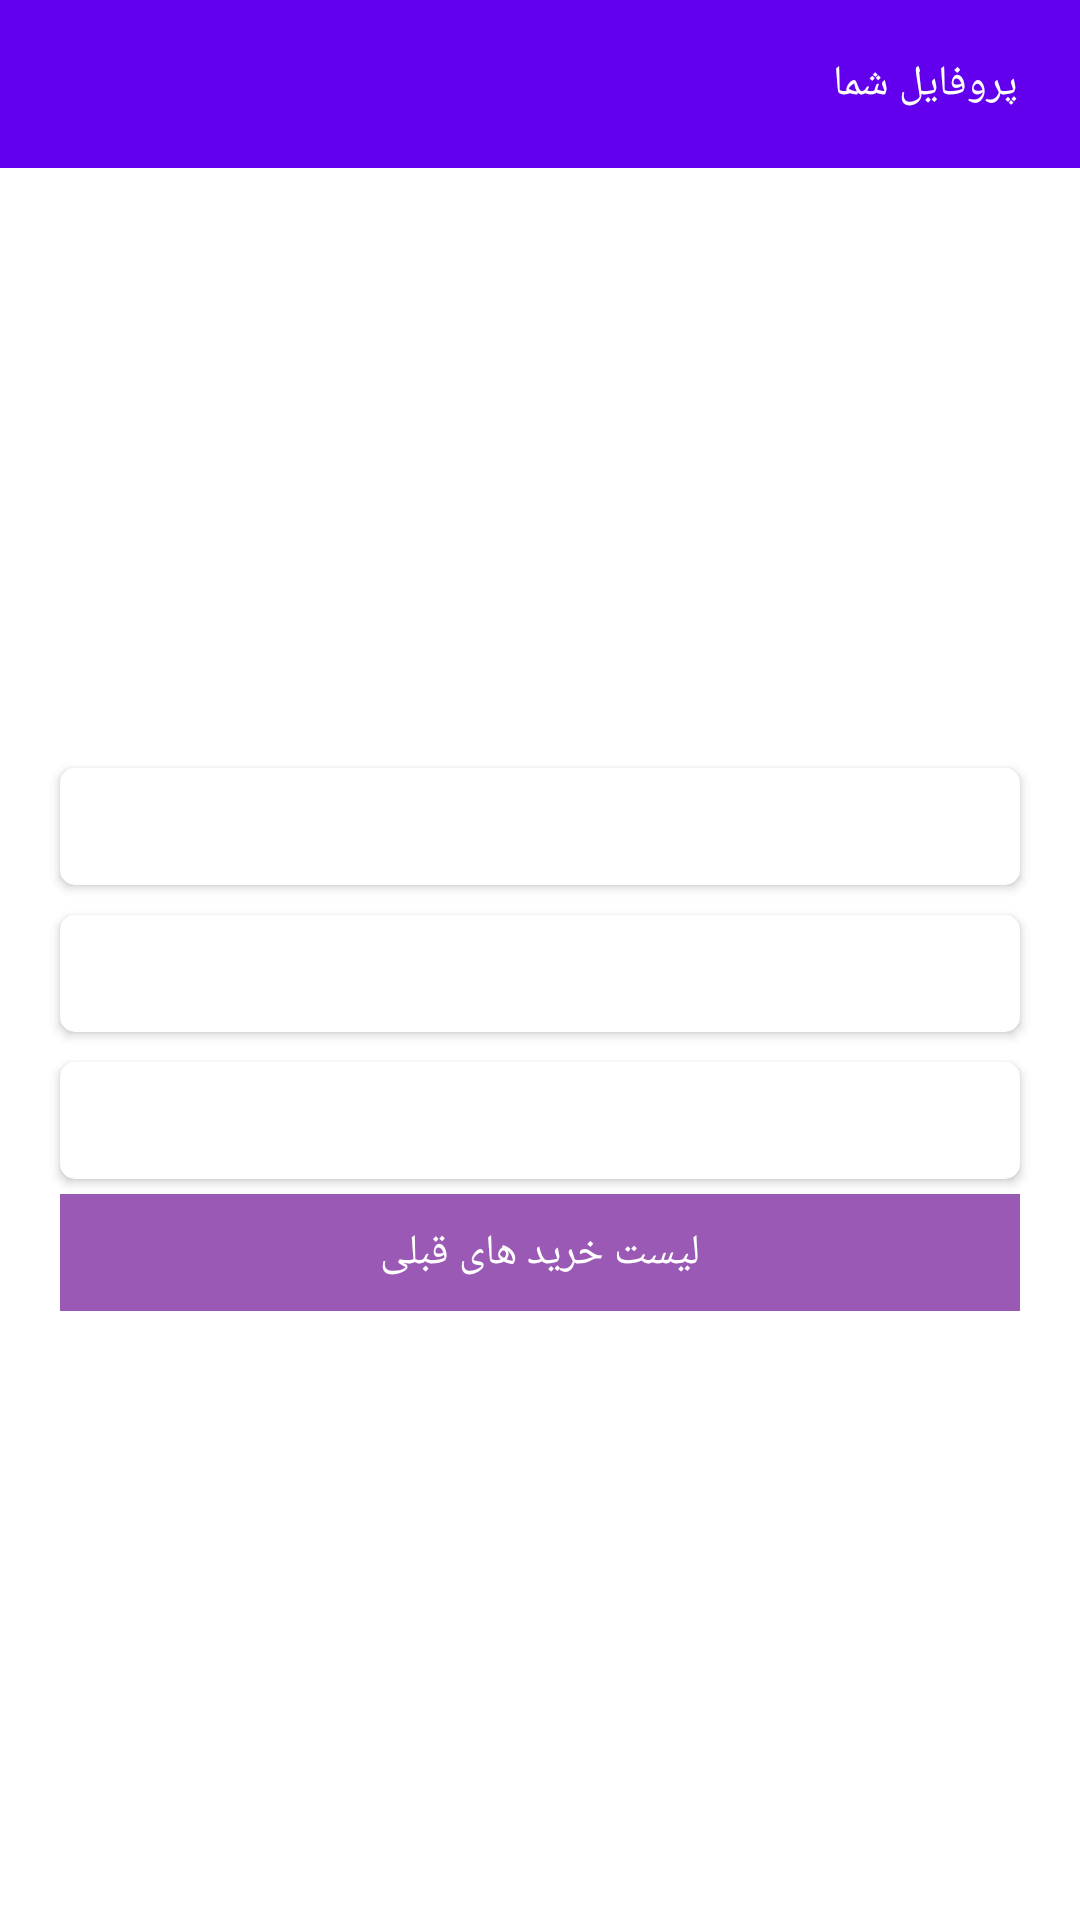

The Android layout XML behind this screen, and the referenced resources:
<!-- AndroidManifest.xml: application theme AppTheme -->
<!-- res/layout/fragment_profile.xml -->
<?xml version="1.0" encoding="utf-8"?>
<layout xmlns:app="http://schemas.android.com/apk/res-auto">
    <data>
        <variable
            name="data"
            type="com.homecat.myapplicationcoroutines.model.Model_Userinfo" />
    </data>

    <RelativeLayout xmlns:android="http://schemas.android.com/apk/res/android"
        android:layout_width="match_parent"
        android:layout_height="match_parent"
        android:layoutDirection="rtl">
        <androidx.appcompat.widget.Toolbar
            android:id="@+id/toolbar"
            android:layout_width="match_parent"
            android:layout_height="56dp"
            android:background="@color/colorPrimary">
            <TextView
                android:id="@+id/Tv_title"
                android:text="پروفایل شما"
                android:layout_width="match_parent"
                android:fontFamily="@font/iran"
                android:textSize="14dp"
                android:padding="5dp"
                android:textColor="@color/white"
                android:layout_height="wrap_content"
                />
        </androidx.appcompat.widget.Toolbar>

        <androidx.core.widget.NestedScrollView
            android:layout_below="@+id/toolbar"
            android:layout_width="match_parent"
            android:layout_height="match_parent">

            <LinearLayout
                android:layout_width="match_parent"
                android:layout_height="match_parent"
                android:orientation="vertical">
                <ImageView
                    android:layout_width="match_parent"
                    android:layout_height="200dp"
                    android:src="@mipmap/back">

                </ImageView>
                <androidx.cardview.widget.CardView
                    android:layout_width="match_parent"
                    android:layout_height="wrap_content"
                    android:layout_marginRight="20dp"
                    android:layout_marginLeft="20dp"
                    app:cardCornerRadius="5dp">

                    <TextView
                        android:layout_width="match_parent"
                        android:layout_height="wrap_content"
                        android:text="@{data.name}"
                        android:padding="10dp"
                        android:fontFamily="@font/iran">

                    </TextView>

                </androidx.cardview.widget.CardView>


                <androidx.cardview.widget.CardView
                    android:layout_width="match_parent"
                    android:layout_height="wrap_content"
                    android:layout_marginRight="20dp"
                    android:layout_marginTop="10dp"
                    android:layout_marginLeft="20dp"
                    app:cardCornerRadius="5dp">

                    <TextView
                        android:layout_width="match_parent"
                        android:layout_height="wrap_content"
                        android:text="@{data.mobile}"
                        android:padding="10dp"
                        android:fontFamily="@font/iran">

                    </TextView>

                </androidx.cardview.widget.CardView>


                <androidx.cardview.widget.CardView
                    android:layout_width="match_parent"
                    android:layout_height="wrap_content"
                    android:layout_marginRight="20dp"
                    android:layout_marginLeft="20dp"
                    android:layout_marginTop="10dp"
                    app:cardCornerRadius="5dp">

                    <TextView
                        android:layout_width="match_parent"
                        android:layout_height="wrap_content"
                        android:text="@{data.email}"
                        android:padding="10dp"
                        android:fontFamily="@font/iran">

                    </TextView>

                </androidx.cardview.widget.CardView>

                <LinearLayout
                    android:layout_marginRight="20dp"
                    android:layout_marginLeft="20dp"
                    android:layout_marginTop="5dp"
                    android:layout_width="match_parent"
                    android:layout_height="wrap_content"
                    android:orientation="vertical"
                    android:background="#9B59B6">

                    <TextView
                        android:layout_width="match_parent"
                        android:layout_height="wrap_content"
                        android:fontFamily="@font/iran"
                        android:textColor="@color/white"
                        android:padding="10dp"
                        android:textAlignment="center"
                        android:text="لیست خرید های قبلی"/>

                </LinearLayout>

                <androidx.recyclerview.widget.RecyclerView
                    android:id="@+id/recyclerview"
                    android:layout_width="match_parent"
                    android:layout_height="match_parent">

                </androidx.recyclerview.widget.RecyclerView>

            </LinearLayout>

        </androidx.core.widget.NestedScrollView>

    </RelativeLayout>



</layout>
<!-- resources referenced by this layout -->
<resources>
  <color name="colorPrimary">#6200EE</color>
  <color name="white">#ffffff</color>
  <style name="AppTheme" parent="Theme.MaterialComponents.Light.DarkActionBar">
          
          <item name="colorPrimary">@color/colorPrimary</item>
          <item name="colorPrimaryDark">@color/colorPrimaryDark</item>
          <item name="colorAccent">@color/colorAccent</item>
      </style>
  <color name="colorPrimaryDark">#3700B3</color>
  <color name="colorAccent">#03DAC5</color>
</resources>
